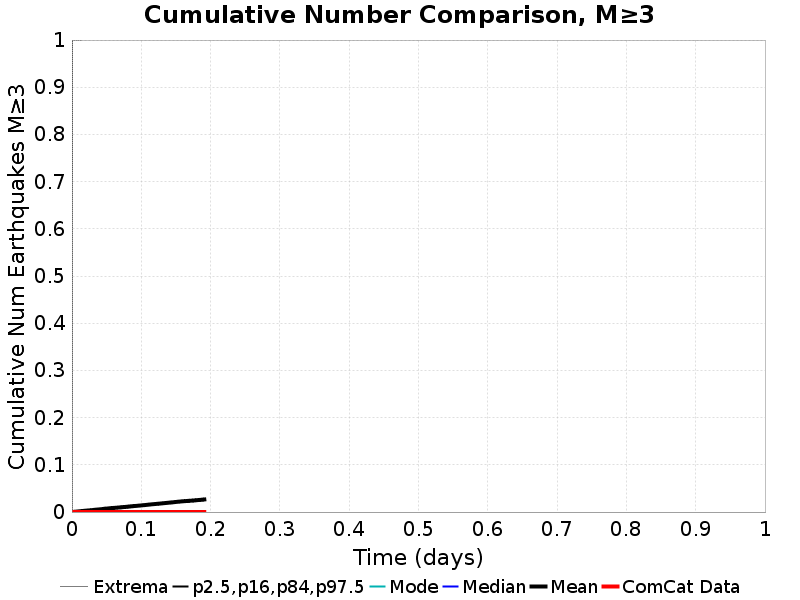

Source data for this figure (header and first rows):
Time (days), ComCat Data, Simulation Mean, Simulation Median, Simulation Mode, Simulation Minimum, Simulation Maximum, 2.5 %-ile, 16 %-ile, 84 %-ile, 97.5 %-ile
0.0, 0.0, 0.0, 0.0, 0.0, 0.0, 0.0, 0.0, 0.0, 0.0, 0.0
3.824903E-4, 0.0, 4.0E-5, 0.0, 0.0, 0.0, 1.0, 0.0, 0.0, 0.0, 0.0
7.649806E-4, 0.0, 7.0E-5, 0.0, 0.0, 0.0, 1.0, 0.0, 0.0, 0.0, 0.0
0.001147, 0.0, 1.5E-4, 0.0, 0.0, 0.0, 1.0, 0.0, 0.0, 0.0, 0.0
0.00153, 0.0, 1.9E-4, 0.0, 0.0, 0.0, 1.0, 0.0, 0.0, 0.0, 0.0
0.001912, 0.0, 2.5E-4, 0.0, 0.0, 0.0, 1.0, 0.0, 0.0, 0.0, 0.0
0.002295, 0.0, 2.9E-4, 0.0, 0.0, 0.0, 1.0, 0.0, 0.0, 0.0, 0.0
0.002677, 0.0, 3.4E-4, 0.0, 0.0, 0.0, 1.0, 0.0, 0.0, 0.0, 0.0
0.00306, 0.0, 3.9E-4, 0.0, 0.0, 0.0, 1.0, 0.0, 0.0, 0.0, 0.0
0.003442, 0.0, 4.0E-4, 0.0, 0.0, 0.0, 1.0, 0.0, 0.0, 0.0, 0.0
0.003825, 0.0, 4.5E-4, 0.0, 0.0, 0.0, 1.0, 0.0, 0.0, 0.0, 0.0
0.004207, 0.0, 5.0E-4, 0.0, 0.0, 0.0, 1.0, 0.0, 0.0, 0.0, 0.0
0.00459, 0.0, 6.1E-4, 0.0, 0.0, 0.0, 1.0, 0.0, 0.0, 0.0, 0.0
0.004972, 0.0, 6.4E-4, 0.0, 0.0, 0.0, 1.0, 0.0, 0.0, 0.0, 0.0
0.005355, 0.0, 6.9E-4, 0.0, 0.0, 0.0, 1.0, 0.0, 0.0, 0.0, 0.0
0.005737, 0.0, 7.3E-4, 0.0, 0.0, 0.0, 1.0, 0.0, 0.0, 0.0, 0.0
0.00612, 0.0, 7.9E-4, 0.0, 0.0, 0.0, 1.0, 0.0, 0.0, 0.0, 0.0
0.006502, 0.0, 8.8E-4, 0.0, 0.0, 0.0, 1.0, 0.0, 0.0, 0.0, 0.0
0.006885, 0.0, 9.5E-4, 0.0, 0.0, 0.0, 1.0, 0.0, 0.0, 0.0, 0.0
0.007267, 0.0, 0.00102, 0.0, 0.0, 0.0, 1.0, 0.0, 0.0, 0.0, 0.0
0.00765, 0.0, 0.0011, 0.0, 0.0, 0.0, 1.0, 0.0, 0.0, 0.0, 0.0
0.008032, 0.0, 0.00114, 0.0, 0.0, 0.0, 1.0, 0.0, 0.0, 0.0, 0.0
0.008415, 0.0, 0.00118, 0.0, 0.0, 0.0, 1.0, 0.0, 0.0, 0.0, 0.0
0.008797, 0.0, 0.00122, 0.0, 0.0, 0.0, 1.0, 0.0, 0.0, 0.0, 0.0
0.00918, 0.0, 0.00126, 0.0, 0.0, 0.0, 1.0, 0.0, 0.0, 0.0, 0.0
0.009562, 0.0, 0.00133, 0.0, 0.0, 0.0, 1.0, 0.0, 0.0, 0.0, 0.0
0.009945, 0.0, 0.00139, 0.0, 0.0, 0.0, 1.0, 0.0, 0.0, 0.0, 0.0
0.01033, 0.0, 0.00144, 0.0, 0.0, 0.0, 1.0, 0.0, 0.0, 0.0, 0.0
0.01071, 0.0, 0.00151, 0.0, 0.0, 0.0, 1.0, 0.0, 0.0, 0.0, 0.0
0.01109, 0.0, 0.00156, 0.0, 0.0, 0.0, 1.0, 0.0, 0.0, 0.0, 0.0
0.01147, 0.0, 0.00162, 0.0, 0.0, 0.0, 1.0, 0.0, 0.0, 0.0, 0.0
0.01186, 0.0, 0.00167, 0.0, 0.0, 0.0, 1.0, 0.0, 0.0, 0.0, 0.0
0.01224, 0.0, 0.00173, 0.0, 0.0, 0.0, 1.0, 0.0, 0.0, 0.0, 0.0
0.01262, 0.0, 0.00181, 0.0, 0.0, 0.0, 1.0, 0.0, 0.0, 0.0, 0.0
0.013, 0.0, 0.00186, 0.0, 0.0, 0.0, 1.0, 0.0, 0.0, 0.0, 0.0
0.01339, 0.0, 0.00191, 0.0, 0.0, 0.0, 2.0, 0.0, 0.0, 0.0, 0.0
0.01377, 0.0, 0.00195, 0.0, 0.0, 0.0, 2.0, 0.0, 0.0, 0.0, 0.0
0.01415, 0.0, 0.00199, 0.0, 0.0, 0.0, 2.0, 0.0, 0.0, 0.0, 0.0
0.01453, 0.0, 0.00208, 0.0, 0.0, 0.0, 2.0, 0.0, 0.0, 0.0, 0.0
0.01492, 0.0, 0.00216, 0.0, 0.0, 0.0, 2.0, 0.0, 0.0, 0.0, 0.0
0.0153, 0.0, 0.0022, 0.0, 0.0, 0.0, 2.0, 0.0, 0.0, 0.0, 0.0
0.01568, 0.0, 0.00222, 0.0, 0.0, 0.0, 2.0, 0.0, 0.0, 0.0, 0.0
0.01606, 0.0, 0.0023, 0.0, 0.0, 0.0, 2.0, 0.0, 0.0, 0.0, 0.0
0.01645, 0.0, 0.00234, 0.0, 0.0, 0.0, 2.0, 0.0, 0.0, 0.0, 0.0
0.01683, 0.0, 0.00238, 0.0, 0.0, 0.0, 2.0, 0.0, 0.0, 0.0, 0.0
0.01721, 0.0, 0.00242, 0.0, 0.0, 0.0, 2.0, 0.0, 0.0, 0.0, 0.0
0.01759, 0.0, 0.00249, 0.0, 0.0, 0.0, 2.0, 0.0, 0.0, 0.0, 0.0
0.01798, 0.0, 0.00252, 0.0, 0.0, 0.0, 2.0, 0.0, 0.0, 0.0, 0.0
0.01836, 0.0, 0.00256, 0.0, 0.0, 0.0, 2.0, 0.0, 0.0, 0.0, 0.0
0.01874, 0.0, 0.0026, 0.0, 0.0, 0.0, 2.0, 0.0, 0.0, 0.0, 0.0
0.01912, 0.0, 0.0027, 0.0, 0.0, 0.0, 2.0, 0.0, 0.0, 0.0, 0.0
0.01951, 0.0, 0.00275, 0.0, 0.0, 0.0, 2.0, 0.0, 0.0, 0.0, 0.0
0.01989, 0.0, 0.00282, 0.0, 0.0, 0.0, 2.0, 0.0, 0.0, 0.0, 0.0
0.02027, 0.0, 0.00288, 0.0, 0.0, 0.0, 2.0, 0.0, 0.0, 0.0, 0.0
0.02065, 0.0, 0.00293, 0.0, 0.0, 0.0, 2.0, 0.0, 0.0, 0.0, 0.0
0.02104, 0.0, 0.00297, 0.0, 0.0, 0.0, 2.0, 0.0, 0.0, 0.0, 0.0
0.02142, 0.0, 0.00301, 0.0, 0.0, 0.0, 2.0, 0.0, 0.0, 0.0, 0.0
0.0218, 0.0, 0.00302, 0.0, 0.0, 0.0, 2.0, 0.0, 0.0, 0.0, 0.0
0.02218, 0.0, 0.00307, 0.0, 0.0, 0.0, 2.0, 0.0, 0.0, 0.0, 0.0
0.02257, 0.0, 0.0031, 0.0, 0.0, 0.0, 2.0, 0.0, 0.0, 0.0, 0.0
... 440 more rows
